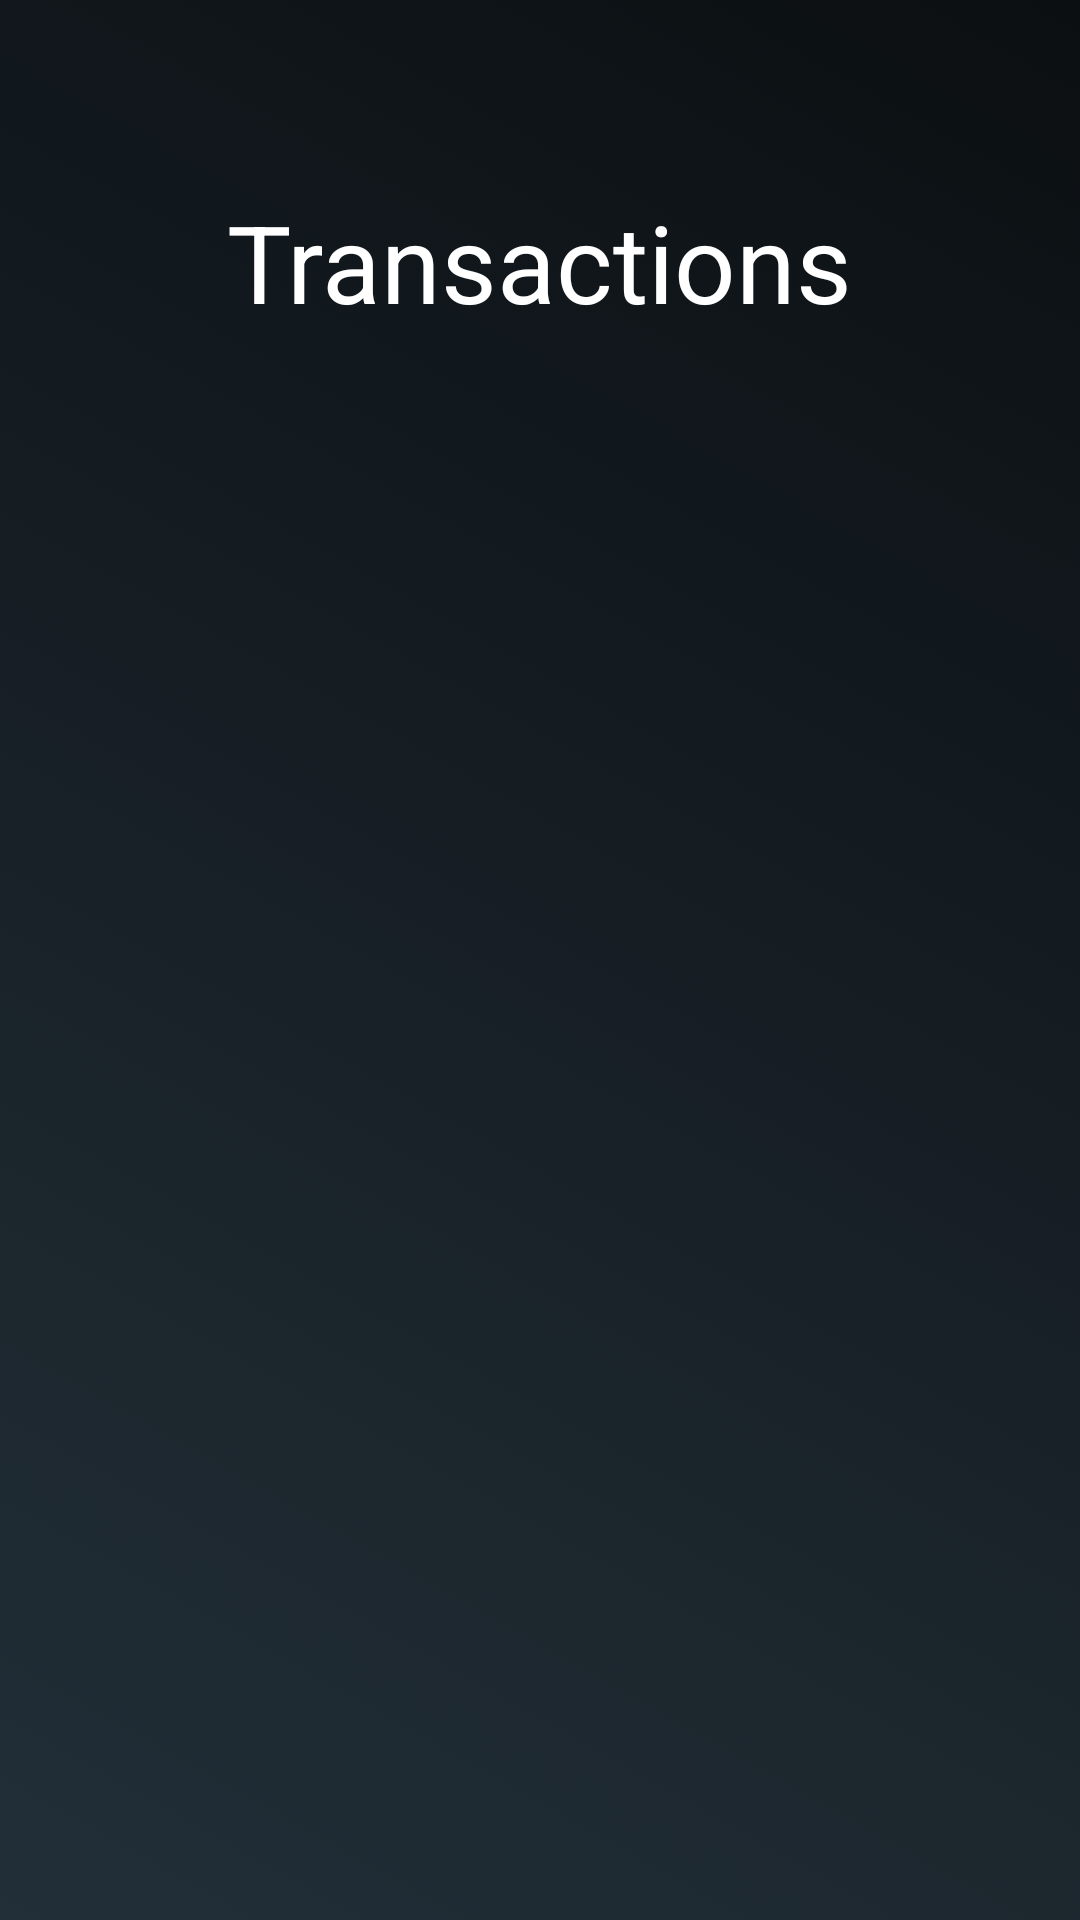

Reconstruct the res/layout file that produces this screen, plus the resources it refers to.
<!-- AndroidManifest.xml: application theme Theme.MAD_OEL_FINAL -->
<!-- res/layout/activity_user_home_transaction_history.xml -->
<?xml version="1.0" encoding="utf-8"?>
<RelativeLayout xmlns:android="http://schemas.android.com/apk/res/android"
    xmlns:app="http://schemas.android.com/apk/res-auto"
    android:layout_width="match_parent"
    android:layout_height="match_parent"
    android:orientation="horizontal"
    android:background="@drawable/main_page_gradient">

<TextView
    android:id="@+id/home_sib"
    android:layout_width="wrap_content"
    android:layout_height="wrap_content"
    android:layout_alignParentTop="true"
    android:layout_centerHorizontal="true"
    android:layout_marginTop="63dp"
    android:text="@string/transactions"
    android:textColor="@android:color/white"
    android:textSize="36sp"
    app:layout_constraintBottom_toBottomOf="parent"
    app:layout_constraintLeft_toLeftOf="parent"
    app:layout_constraintRight_toRightOf="parent"
    app:layout_constraintTop_toTopOf="parent" />

<ListView
android:id="@+id/list"
android:layout_width="match_parent"
android:layout_height="400dp"
android:layout_alignParentBottom="true"
android:layout_alignParentLeft="true"
android:layout_alignParentStart="true"
android:divider="#1e7888"
android:dividerHeight="1px" />
    </RelativeLayout>
<!-- resources referenced by this layout -->
<resources>
  <!-- drawable main_page_gradient (drawable) -->
  <?xml version="1.0" encoding="utf-8"?>
  
  <selector xmlns:android="http://schemas.android.com/apk/res/android">
      <item>
          <shape>
              <gradient
                  android:angle="45"
                  android:startColor="#222f38"
                  android:endColor="#0b0f12"
                  android:type="linear"/>
          </shape>
      </item>
  </selector>
  <string name="transactions">Transactions</string>
  <style name="Theme.MAD_OEL_FINAL" parent="Theme.AppCompat.Light.DarkActionBar">
          
          <item name="colorPrimary">@color/purple_500</item>
          <item name="colorPrimaryDark">@color/purple_700</item>
          <item name="colorAccent">@color/teal_200</item>
          
      </style>
  <!-- not gathered from this repository: default colours our renderer supplied (Android Studio template values) -->
  <color name="purple_500">#FF6200EE</color>
  <color name="purple_700">#FF3700B3</color>
  <color name="teal_200">#FF03DAC5</color>
</resources>
